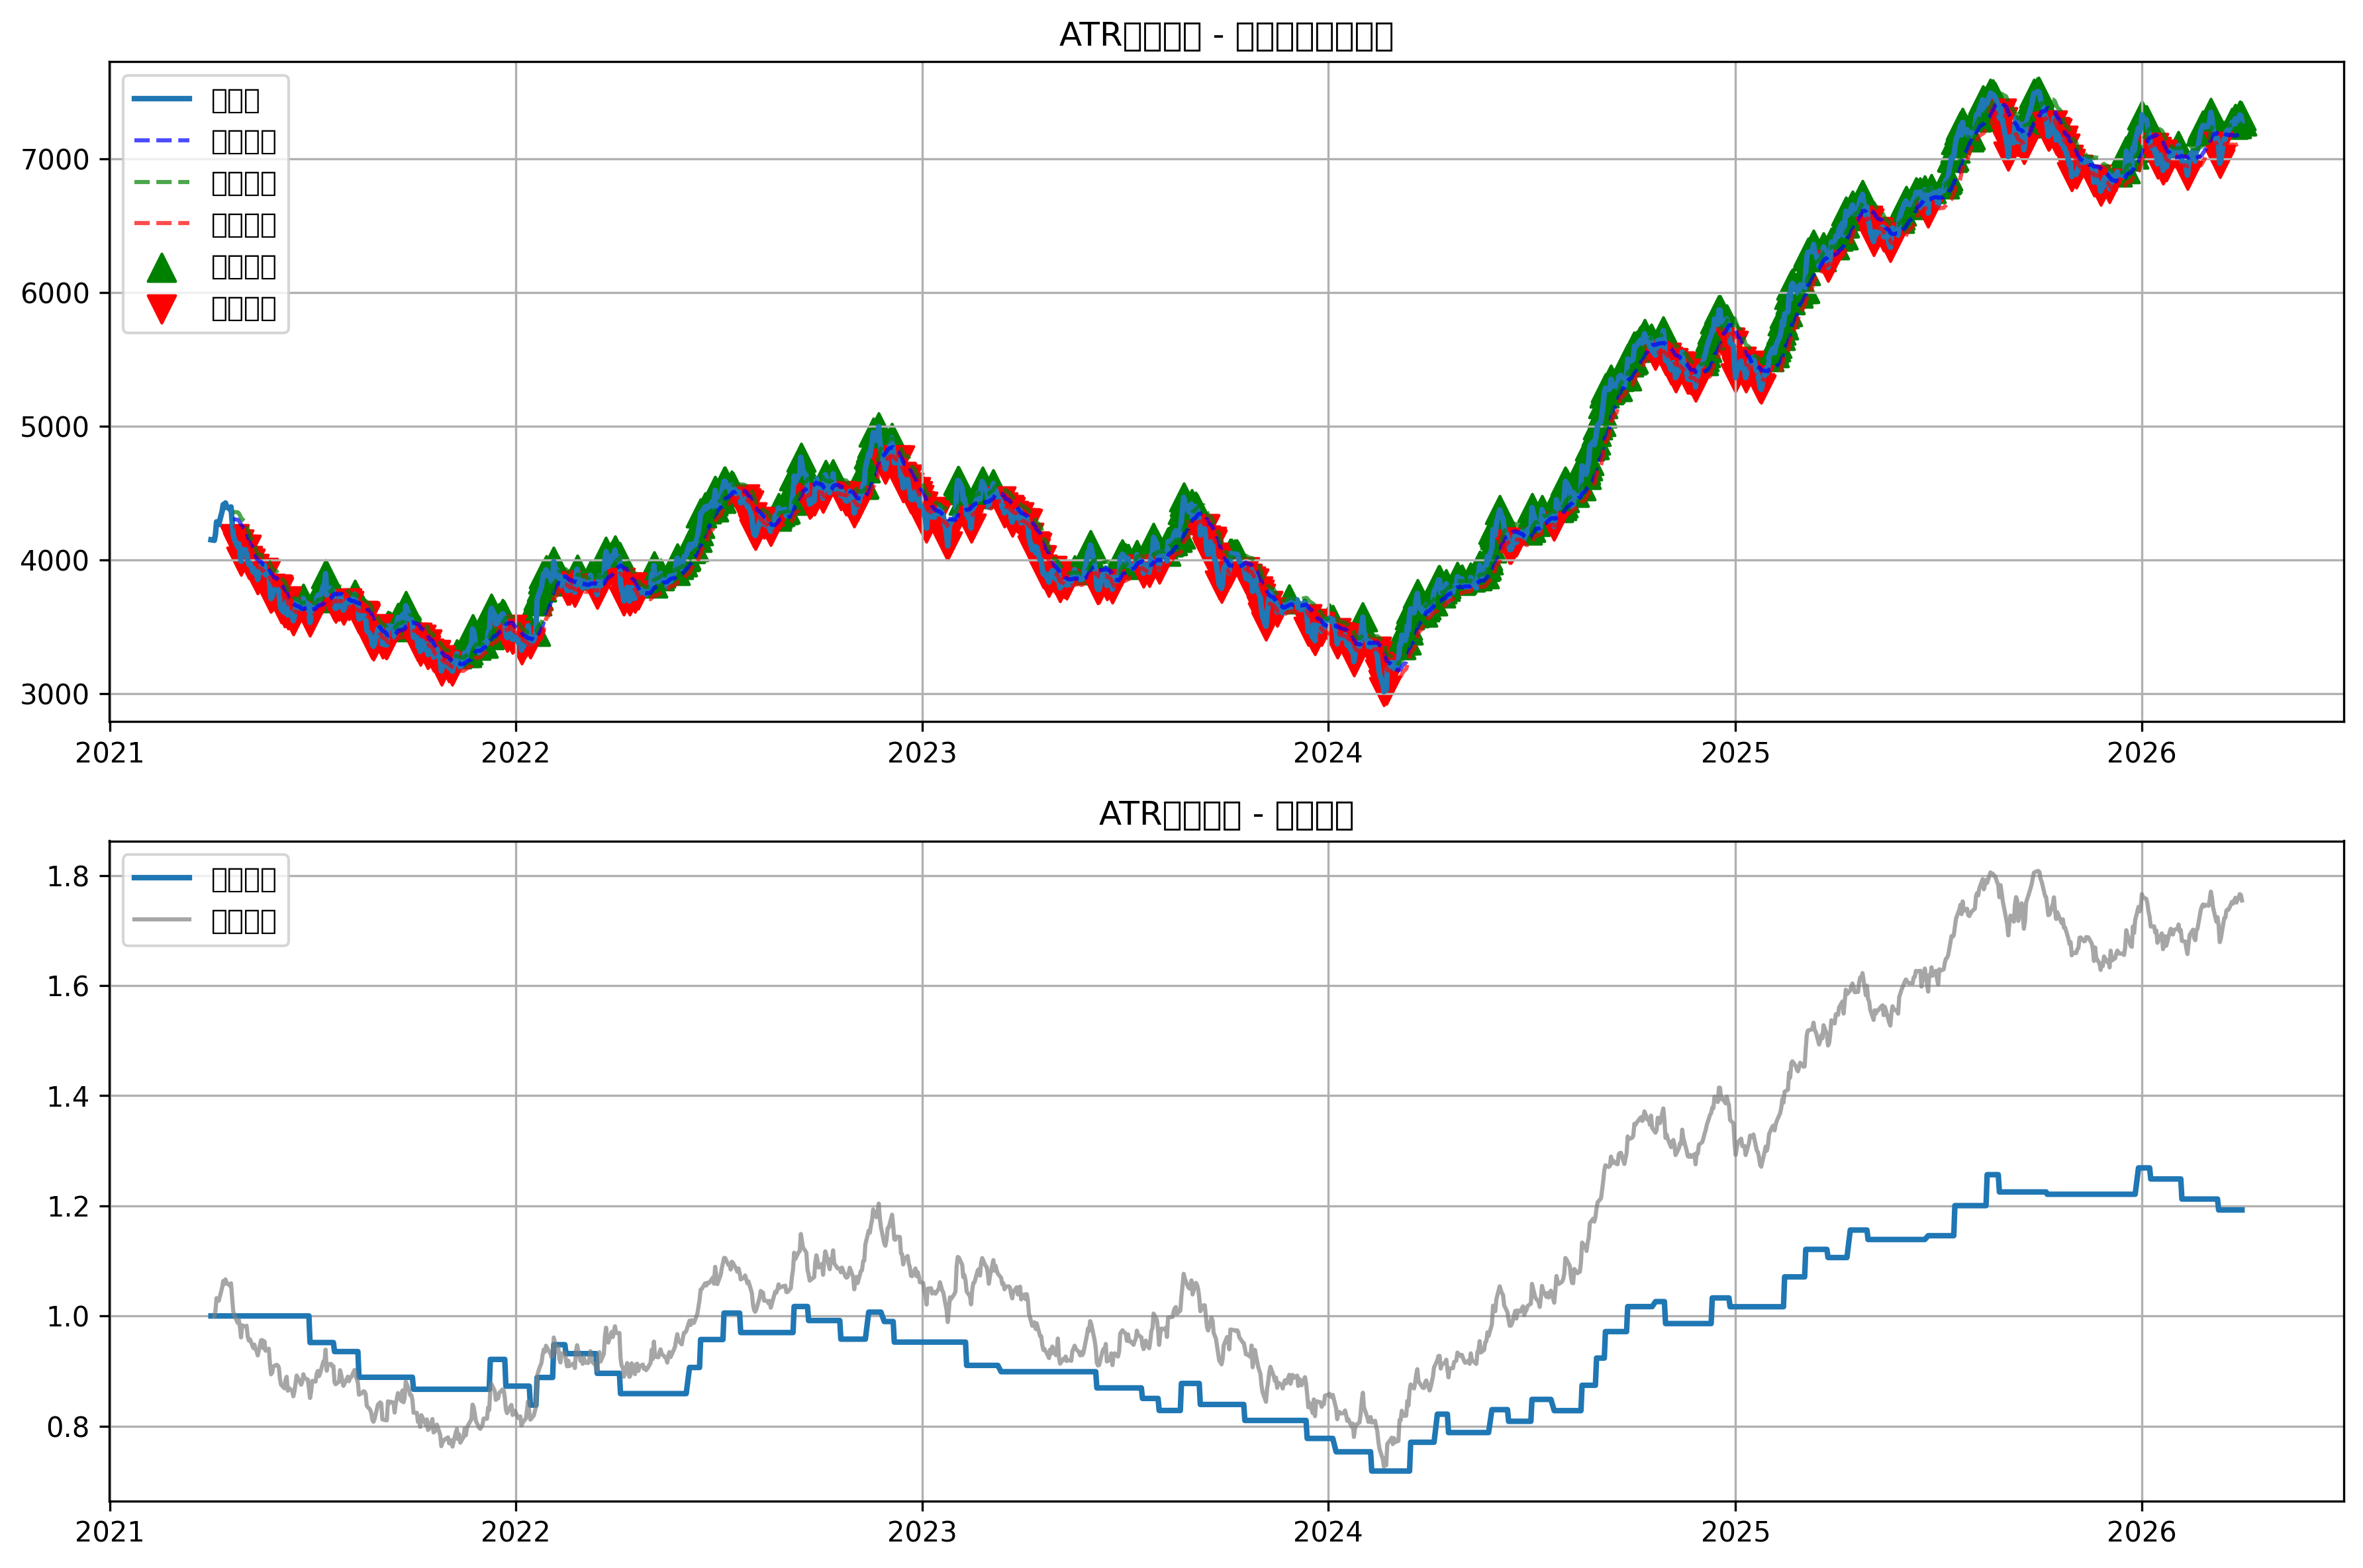

The table this chart was drawn from, first rows:
date, open, high, low, close, volume, tr, atr, channel_mid, channel_high, channel_low, signal, position, entry_price, stop_loss, take_profit, strategy_returns, cumulative_returns, drawdown
2021-04-02, 4154, 4181, 4150, 4150, 31864581, , , , , , 0, 0.0, 0.0, 0.0, 0.0, 0.0, 1.0, 0.0
2021-04-05, 4138, 4185, 4116, 4146, 14084032, 68.81, , , , , 0, 0.0, 0.0, 0.0, 0.0, 0.0, 1.0, 0.0
2021-04-06, 4189, 4215, 4145, 4189, 44777477, 70.17, , , , , 0, 0.0, 0.0, 0.0, 0.0, 0.0, 1.0, 0.0
2021-04-07, 4284, 4284, 4269, 4284, 38070760, 95.5, , , , , 0, 0.0, 0.0, 0.0, 0.0, 0.0, 1.0, 0.0
2021-04-08, 4283, 4283, 4260, 4274, 13554382, 24.65, , , , , 0, 0.0, 0.0, 0.0, 0.0, 0.0, 1.0, 0.0
2021-04-09, 4268, 4277, 4263, 4264, 17297881, 13.76, , , , , 0, 0.0, 0.0, 0.0, 0.0, 0.0, 1.0, 0.0
2021-04-12, 4363, 4389, 4363, 4363, 38854322, 124.9, , , , , 0, 0.0, 0.0, 0.0, 0.0, 0.0, 1.0, 0.0
2021-04-13, 4420, 4441, 4398, 4413, 47912279, 78.04, , , , , 0, 0.0, 0.0, 0.0, 0.0, 0.0, 1.0, 0.0
2021-04-14, 4401, 4401, 4389, 4389, 26562351, 24.2, , , , , 0, 0.0, 0.0, 0.0, 0.0, 0.0, 1.0, 0.0
2021-04-15, 4430, 4440, 4417, 4425, 48120293, 51.58, , , , , 0, 0.0, 0.0, 0.0, 0.0, 0.0, 1.0, 0.0
2021-04-16, 4402, 4425, 4381, 4401, 10499964, 44.73, , , , , 0, 0.0, 0.0, 0.0, 0.0, 0.0, 1.0, 0.0
2021-04-19, 4366, 4422, 4329, 4377, 12997493, 93.4, , , , , 0, 0.0, 0.0, 0.0, 0.0, 0.0, 1.0, 0.0
2021-04-20, 4386, 4424, 4377, 4396, 16638784, 47.63, , , , , 0, 0.0, 0.0, 0.0, 0.0, 0.0, 1.0, 0.0
2021-04-21, 4282, 4314, 4265, 4285, 35171259, 131.1, , , , , 0, 0.0, 0.0, 0.0, 0.0, 0.0, 1.0, 0.0
2021-04-22, 4180, 4199, 4180, 4185, 26916781, 104.9, 69.53, 4303, 4358, 4247, 0, 0.0, 0.0, 0.0, 0.0, 0.0, 1.0, 0.0
2021-04-23, 4153, 4197, 4152, 4155, 29720121, 44.62, 67.75, 4303, 4357, 4249, -1, 0.0, 0.0, 0.0, 0.0, 0.0, 1.0, 0.0
2021-04-26, 4098, 4118, 4061, 4098, 46982693, 93.6, 69.59, 4300, 4356, 4244, -1, 0.0, 0.0, 0.0, 0.0, 0.0, 1.0, 0.0
2021-04-27, 4124, 4124, 4111, 4120, 33100170, 26.8, 66.54, 4295, 4349, 4242, -1, 0.0, 0.0, 0.0, 0.0, 0.0, 1.0, 0.0
2021-04-28, 4069, 4110, 4069, 4069, 18190219, 51.53, 65.46, 4281, 4333, 4229, -1, 0.0, 0.0, 0.0, 0.0, 0.0, 1.0, 0.0
2021-04-29, 3992, 4014, 3988, 3988, 48636713, 81.27, 66.59, 4262, 4315, 4209, -1, 0.0, 0.0, 0.0, 0.0, 0.0, 1.0, 0.0
2021-04-30, 4080, 4082, 4079, 4079, 48308849, 94.55, 68.59, 4250, 4304, 4195, -1, 0.0, 0.0, 0.0, 0.0, 0.0, 1.0, 0.0
2021-05-03, 4053, 4072, 4053, 4069, 12627014, 26.27, 65.57, 4230, 4282, 4177, -1, 0.0, 0.0, 0.0, 0.0, 0.0, 1.0, 0.0
2021-05-04, 4069, 4095, 4065, 4076, 34772234, 29.28, 62.98, 4208, 4258, 4157, -1, 0.0, 0.0, 0.0, 0.0, 0.0, 1.0, 0.0
2021-05-05, 3993, 4015, 3990, 3994, 32713635, 86.49, 64.66, 4181, 4233, 4129, -1, 0.0, 0.0, 0.0, 0.0, 0.0, 1.0, 0.0
2021-05-06, 3955, 3980, 3955, 3965, 20528542, 39.1, 62.83, 4150, 4201, 4100, -1, 0.0, 0.0, 0.0, 0.0, 0.0, 1.0, 0.0
2021-05-07, 3979, 3992, 3936, 3974, 44002060, 56.52, 62.38, 4122, 4172, 4072, -1, 0.0, 0.0, 0.0, 0.0, 0.0, 1.0, 0.0
2021-05-10, 3920, 3953, 3890, 3908, 48857873, 84.59, 63.97, 4091, 4142, 4040, -1, 0.0, 0.0, 0.0, 0.0, 0.0, 1.0, 0.0
2021-05-11, 3943, 3967, 3907, 3934, 39225143, 59.87, 63.67, 4060, 4111, 4009, -1, 0.0, 0.0, 0.0, 0.0, 0.0, 1.0, 0.0
2021-05-12, 3899, 3916, 3896, 3901, 24123720, 37.47, 61.8, 4034, 4084, 3985, -1, 0.0, 0.0, 0.0, 0.0, 0.0, 1.0, 0.0
2021-05-13, 3898, 3916, 3886, 3886, 12648191, 29.95, 59.53, 4014, 4062, 3967, -1, 0.0, 0.0, 0.0, 0.0, 0.0, 1.0, 0.0
2021-05-14, 3854, 3854, 3830, 3853, 11348894, 56.43, 59.31, 3994, 4042, 3947, -1, 0.0, 0.0, 0.0, 0.0, 0.0, 1.0, 0.0
2021-05-17, 3964, 3986, 3907, 3966, 49706422, 133.6, 64.61, 3986, 4037, 3934, 0, 0.0, 0.0, 0.0, 0.0, 0.0, 1.0, 0.0
2021-05-18, 3963, 4016, 3948, 3968, 35222396, 67.89, 64.84, 3975, 4027, 3924, 0, 0.0, 0.0, 0.0, 0.0, 0.0, 1.0, 0.0
2021-05-19, 3905, 3915, 3905, 3907, 41256552, 63.34, 64.74, 3965, 4016, 3913, -1, 0.0, 0.0, 0.0, 0.0, 0.0, 1.0, 0.0
2021-05-20, 3956, 3959, 3956, 3959, 13550985, 51.76, 63.81, 3963, 4014, 3912, 0, 0.0, 0.0, 0.0, 0.0, 0.0, 1.0, 0.0
2021-05-21, 3889, 3889, 3885, 3888, 34938881, 74.27, 64.56, 3950, 4002, 3898, -1, 0.0, 0.0, 0.0, 0.0, 0.0, 1.0, 0.0
2021-05-24, 3904, 3904, 3886, 3903, 37299045, 18.43, 61.26, 3939, 3988, 3890, 0, 0.0, 0.0, 0.0, 0.0, 0.0, 1.0, 0.0
2021-05-25, 3787, 3787, 3752, 3787, 44291982, 151, 67.67, 3920, 3974, 3865, -1, 0.0, 0.0, 0.0, 0.0, 0.0, 1.0, 0.0
2021-05-26, 3713, 3714, 3708, 3710, 45353386, 79.2, 68.5, 3901, 3955, 3846, -1, 0.0, 0.0, 0.0, 0.0, 0.0, 1.0, 0.0
2021-05-27, 3732, 3732, 3697, 3723, 27706306, 35.57, 66.14, 3884, 3937, 3832, -1, 0.0, 0.0, 0.0, 0.0, 0.0, 1.0, 0.0
2021-05-28, 3777, 3781, 3770, 3770, 18776510, 57.79, 65.55, 3871, 3923, 3818, -1, 0.0, 0.0, 0.0, 0.0, 0.0, 1.0, 0.0
2021-05-31, 3770, 3810, 3770, 3782, 28677518, 40.48, 63.76, 3862, 3913, 3811, -1, 0.0, 0.0, 0.0, 0.0, 0.0, 1.0, 0.0
2021-06-01, 3757, 3776, 3754, 3776, 44239091, 27.54, 61.17, 3852, 3901, 3803, -1, 0.0, 0.0, 0.0, 0.0, 0.0, 1.0, 0.0
2021-06-02, 3767, 3800, 3737, 3760, 34207963, 62.62, 61.27, 3843, 3892, 3794, -1, 0.0, 0.0, 0.0, 0.0, 0.0, 1.0, 0.0
2021-06-03, 3663, 3693, 3660, 3673, 34188041, 99.93, 64.03, 3828, 3880, 3777, -1, 0.0, 0.0, 0.0, 0.0, 0.0, 1.0, 0.0
2021-06-04, 3629, 3661, 3616, 3631, 18828325, 57.02, 63.53, 3814, 3864, 3763, -1, 0.0, 0.0, 0.0, 0.0, 0.0, 1.0, 0.0
2021-06-07, 3596, 3605, 3596, 3605, 16927416, 34.76, 61.48, 3789, 3839, 3740, -1, 0.0, 0.0, 0.0, 0.0, 0.0, 1.0, 0.0
2021-06-08, 3656, 3696, 3656, 3669, 48939633, 91.33, 63.61, 3770, 3820, 3719, -1, 0.0, 0.0, 0.0, 0.0, 0.0, 1.0, 0.0
2021-06-09, 3695, 3695, 3666, 3691, 34137617, 28.57, 61.11, 3755, 3804, 3706, -1, 0.0, 0.0, 0.0, 0.0, 0.0, 1.0, 0.0
2021-06-10, 3592, 3613, 3586, 3586, 12241105, 104.8, 64.23, 3730, 3782, 3679, -1, 0.0, 0.0, 0.0, 0.0, 0.0, 1.0, 0.0
2021-06-11, 3603, 3621, 3597, 3607, 44874739, 34.28, 62.09, 3712, 3761, 3662, -1, 0.0, 0.0, 0.0, 0.0, 0.0, 1.0, 0.0
2021-06-14, 3566, 3605, 3566, 3584, 20710632, 40.87, 60.57, 3690, 3739, 3642, -1, 0.0, 0.0, 0.0, 0.0, 0.0, 1.0, 0.0
2021-06-15, 3541, 3544, 3523, 3544, 37730519, 61.32, 60.62, 3674, 3723, 3626, -1, 0.0, 0.0, 0.0, 0.0, 0.0, 1.0, 0.0
2021-06-16, 3585, 3585, 3578, 3582, 40253569, 40.12, 59.16, 3666, 3713, 3618, -1, 0.0, 0.0, 0.0, 0.0, 0.0, 1.0, 0.0
2021-06-17, 3633, 3666, 3633, 3644, 31452647, 84.18, 60.95, 3660, 3709, 3612, 0, 0.0, 0.0, 0.0, 0.0, 0.0, 1.0, 0.0
2021-06-18, 3702, 3702, 3654, 3700, 41938643, 57.64, 60.71, 3656, 3704, 3607, 0, 0.0, 0.0, 0.0, 0.0, 0.0, 1.0, 0.0
2021-06-21, 3650, 3670, 3650, 3650, 33831594, 50.17, 59.96, 3647, 3695, 3599, 0, 0.0, 0.0, 0.0, 0.0, 0.0, 1.0, 0.0
2021-06-22, 3636, 3636, 3632, 3632, 15119641, 18.36, 56.99, 3637, 3683, 3592, 0, 0.0, 0.0, 0.0, 0.0, 0.0, 1.0, 0.0
2021-06-23, 3653, 3678, 3634, 3652, 49308102, 46.41, 56.23, 3630, 3675, 3585, 0, 0.0, 0.0, 0.0, 0.0, 0.0, 1.0, 0.0
2021-06-24, 3703, 3711, 3679, 3711, 44650021, 58.52, 56.39, 3633, 3678, 3588, 1, 1.0, 3711, 3570, 3908, 0.0, 1.0, 0.0
... 1,244 more rows
